Dataset: raw (GitHub, rahultrivedi106/Brain-MRI-Image-Classification-using-Deep-Learning). Classes: hemorrhagic stroke, ischemic stroke.

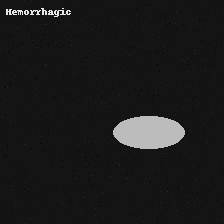
Label: hemorrhagic stroke

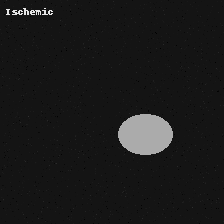
Label: ischemic stroke

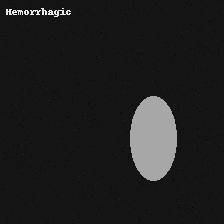
Label: hemorrhagic stroke

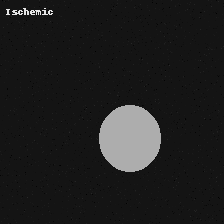
Label: ischemic stroke

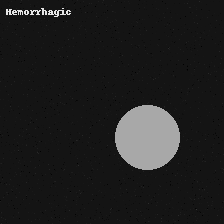
Label: hemorrhagic stroke

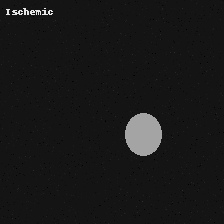
Label: ischemic stroke
